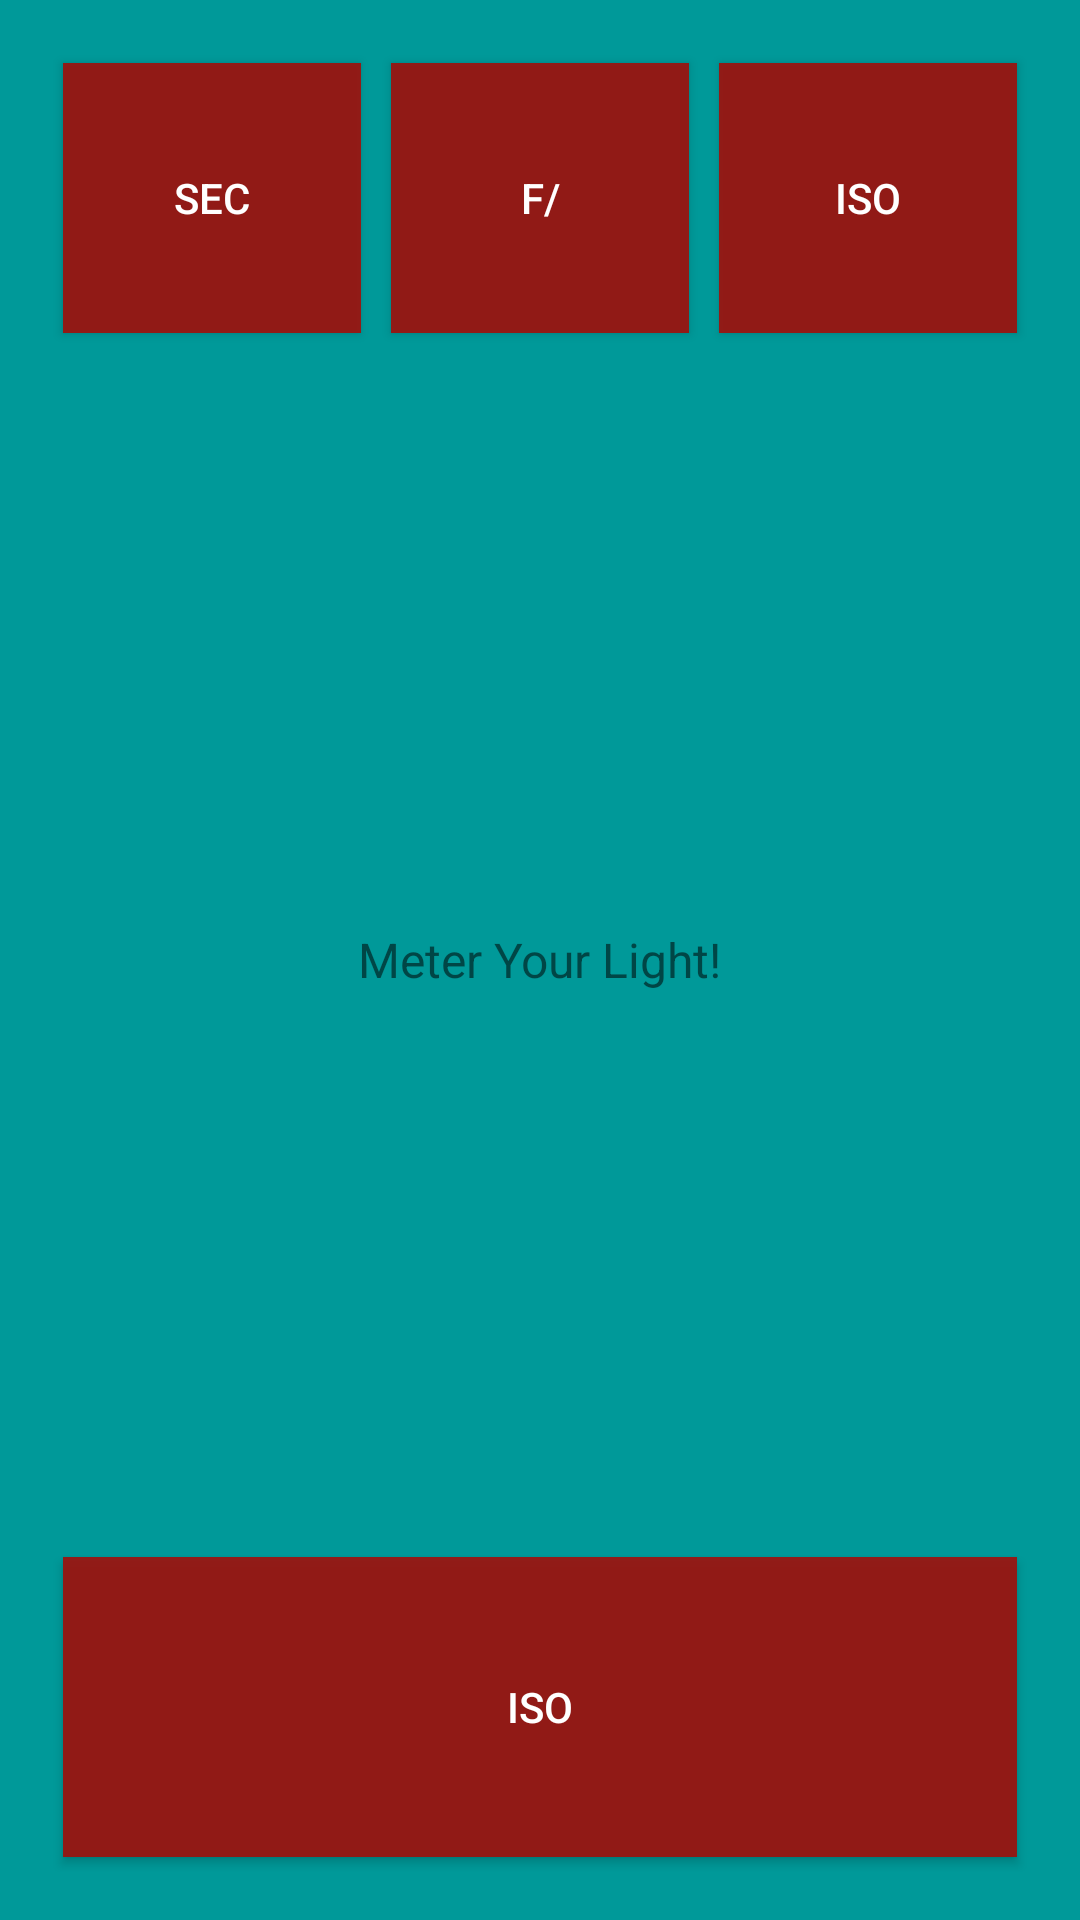

Layout XML and referenced resources for this Android screen:
<!-- AndroidManifest.xml: application theme AppTheme -->
<!-- res/layout/activity_view_for_light_sensor_measuring.xml -->
<RelativeLayout xmlns:android="http://schemas.android.com/apk/res/android"
    xmlns:tools="http://schemas.android.com/tools" android:layout_width="match_parent"
    android:layout_height="match_parent" android:paddingLeft="@dimen/activity_horizontal_margin"
    android:paddingRight="@dimen/activity_horizontal_margin"
    android:paddingTop="@dimen/activity_vertical_margin"
    android:paddingBottom="@dimen/activity_vertical_margin" tools:context=".main_view">

    <TextView android:text="@string/hello_world"
        android:id="@+id/textView"
        android:layout_width="wrap_content"
        android:layout_height="wrap_content"
        android:textSize="@dimen/test_size_text_view"
        android:layout_centerInParent="true"/>

    <TextView
        android:layout_marginTop="20dp"
        android:id="@+id/textView2"
        android:layout_below="@id/textView"
        android:layout_width="wrap_content"
        android:layout_height="wrap_content"
        android:textSize="@dimen/test_size_text_view"
        android:layout_centerInParent="true"/>




    <LinearLayout
        android:orientation="horizontal"
        android:layout_width="match_parent"
        android:layout_height="100dp"
        android:layout_alignParentTop="true"

        android:layout_alignParentRight="true"
        android:layout_alignParentEnd="true">

        <Button
            android:layout_width="wrap_content"
            android:layout_height="match_parent"
            android:text="@string/button_for_sec"
            android:id="@+id/button_sec"
            android:layout_weight="1"
            style="@style/Text_in_buttons"
            />

        <Button
            style="@style/Text_in_buttons"
            android:layout_width="wrap_content"
            android:layout_height="match_parent"
            android:text="@string/button_For_f"
            android:id="@+id/button_f"
            android:layout_weight="1"
            />
        <Button

            style="@style/Text_in_buttons"
            android:layout_width="wrap_content"
            android:layout_height="match_parent"
            android:text="@string/button_for_iso"
            android:id="@+id/button_iso"
            android:layout_weight="1"
            />
    </LinearLayout>

    <Button
        style="@style/Text_in_buttons"
        android:layout_alignParentBottom="true"
        android:layout_width="match_parent"
        android:layout_height="100dp"
        android:text="@string/button_for_iso"
        android:id="@+id/button_stop_measurings"
        android:layout_weight="1"
        />


</RelativeLayout>
<!-- resources referenced by this layout -->
<resources>
  <dimen name="activity_horizontal_margin">16dp</dimen>
  <dimen name="activity_vertical_margin">16dp</dimen>
  <dimen name="test_size_text_view">16sp</dimen>
  <string name="button_For_f">f/</string>
  <string name="button_for_iso">iso</string>
  <string name="button_for_sec">sec</string>
  <string name="hello_world">Meter Your Light!</string>
  <style name="Text_in_buttons">
          <item name="android:textSize">@dimen/size_text_for_buttons</item>
          <item name="android:background">#e7a0100c</item>
          <item name="android:textColor">#ffffff</item>
          <item name="android:layout_margin">5dp</item>
      </style>
  <style name="AppTheme" parent="Theme.AppCompat.Light">
          <item name="android:background">#009999</item>
      </style>
</resources>
